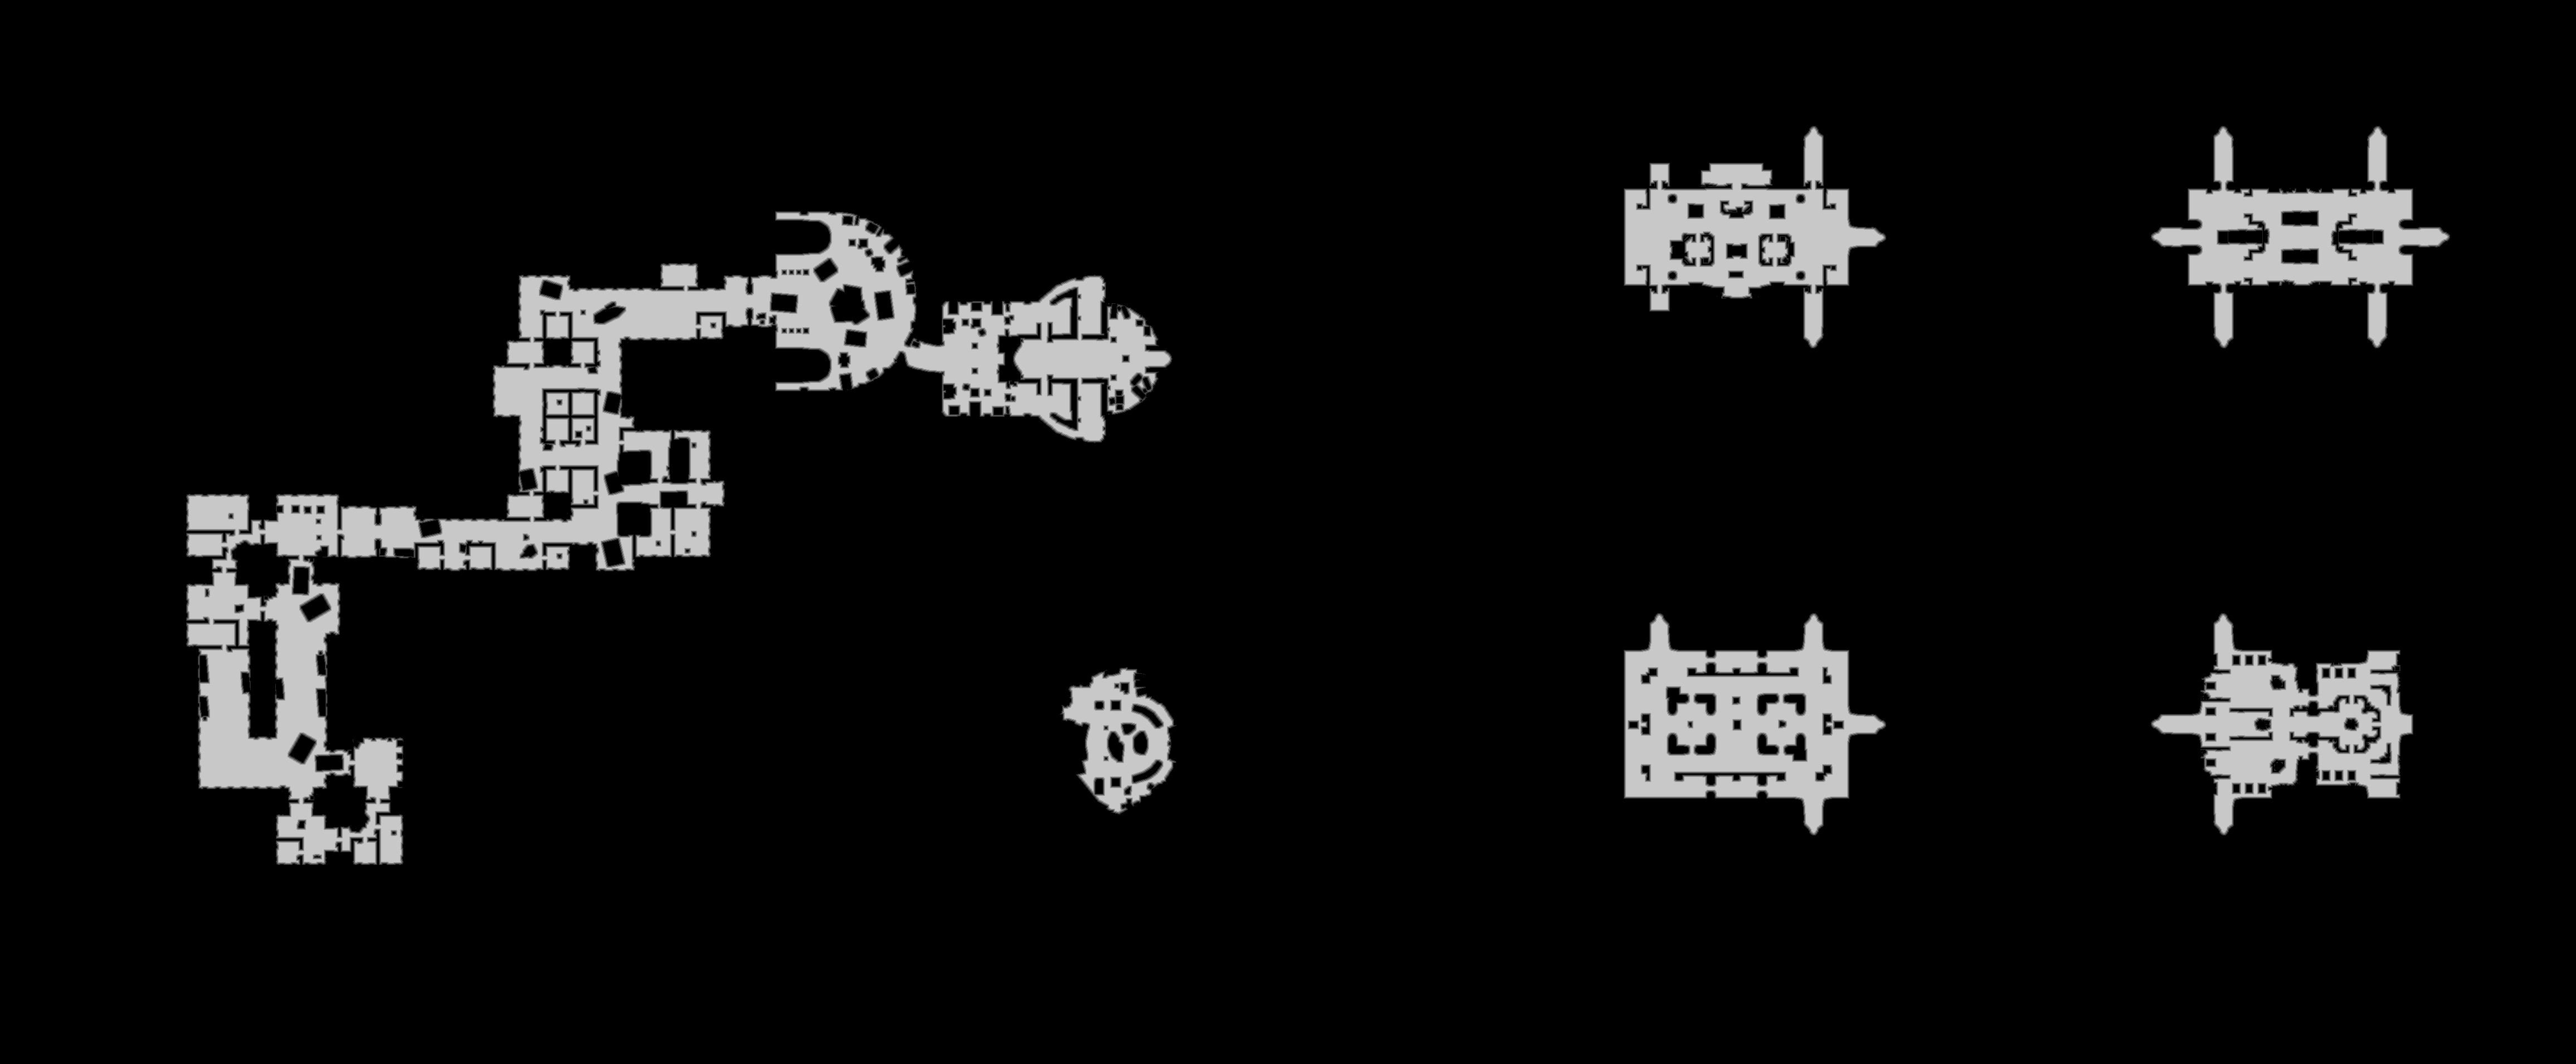

The data file committed next to this chart (first rows):
base	0x2ae5dcc0000
origin	0x3d00010
stride	2312
width	4623
height	1909
nibble	0	8009607
nibble	1	51560
nibble	2	51204
nibble	3	50884
nibble	4	50944
nibble	5	611108
